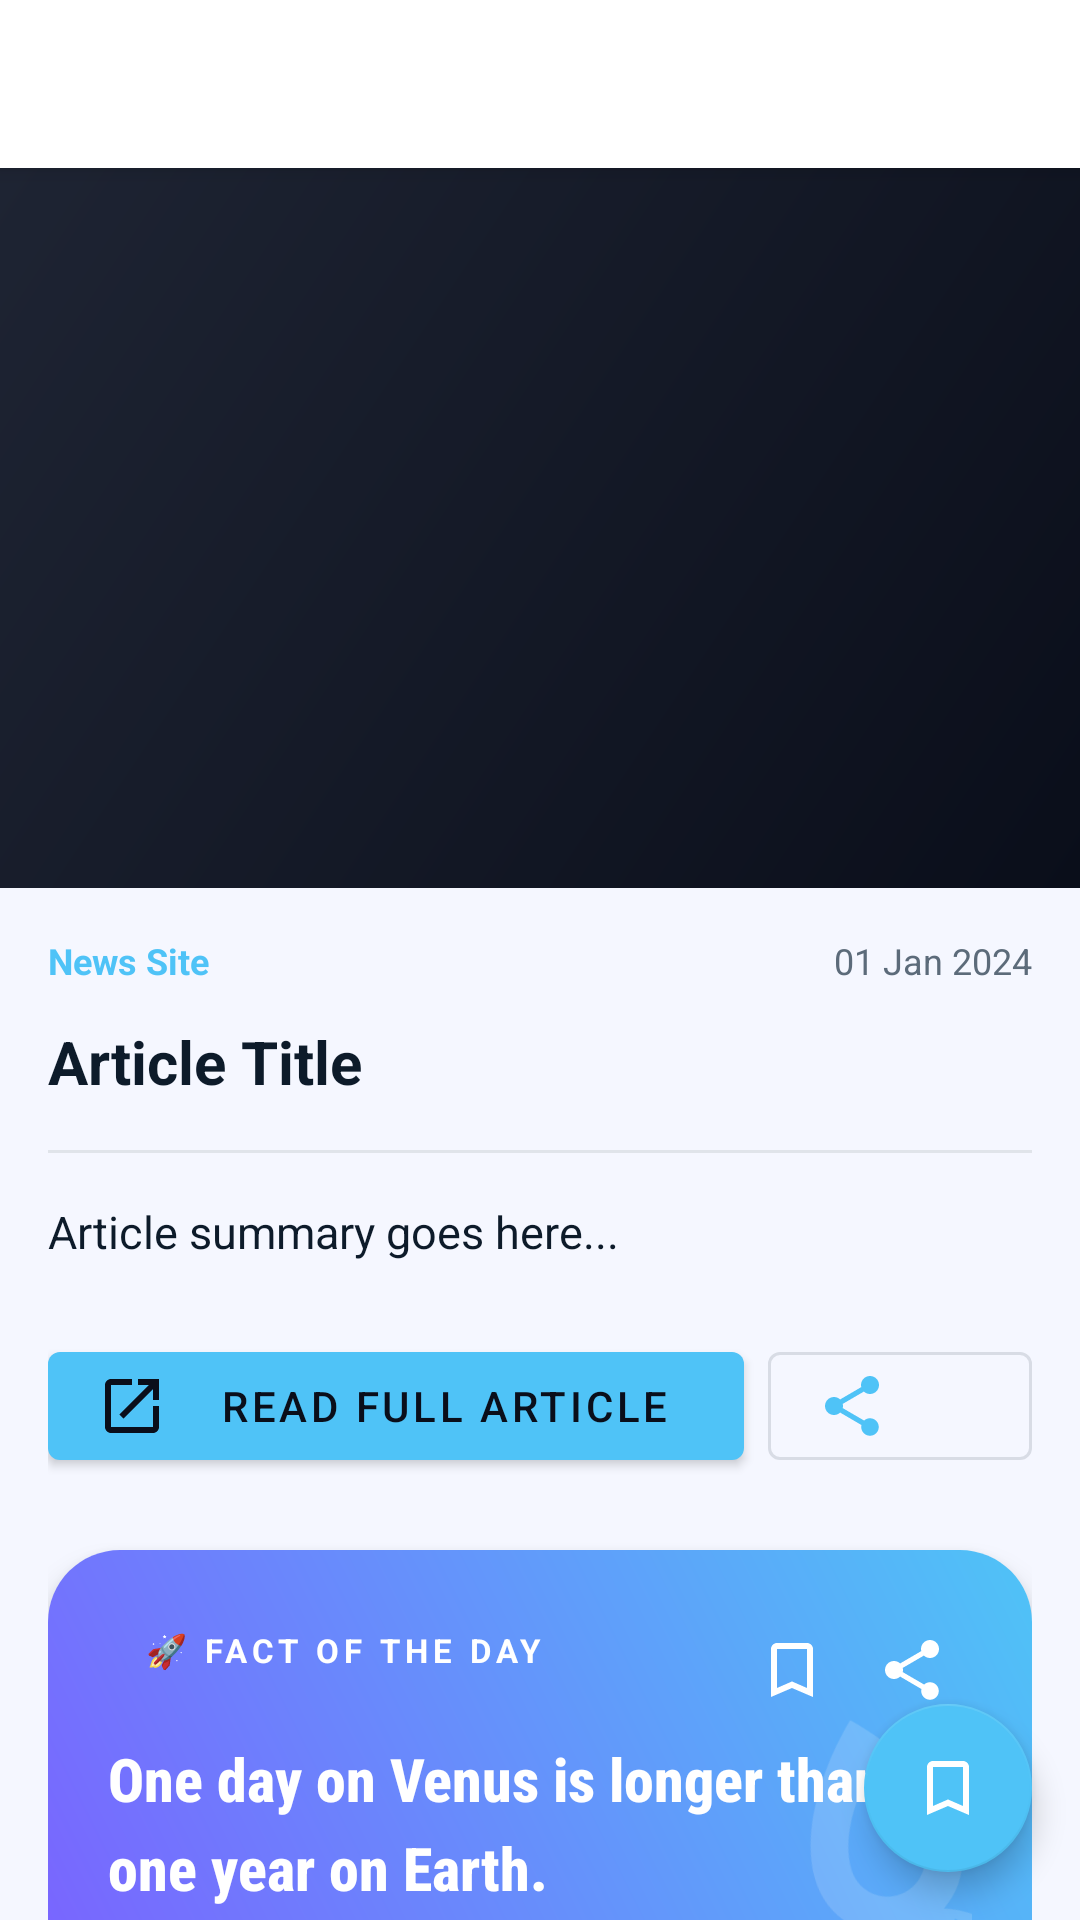

Reconstruct the res/layout file that produces this screen, plus the resources it refers to.
<!-- AndroidManifest.xml: application theme Theme.AoNews -->
<!-- res/layout/activity_detail.xml -->
<?xml version="1.0" encoding="utf-8"?>
<androidx.coordinatorlayout.widget.CoordinatorLayout
    xmlns:android="http://schemas.android.com/apk/res/android"
    xmlns:app="http://schemas.android.com/apk/res-auto"
    android:layout_width="match_parent"
    android:layout_height="match_parent"
    android:background="?attr/colorBackground">

    <com.google.android.material.appbar.AppBarLayout
        android:id="@+id/app_bar"
        android:layout_width="match_parent"
        android:layout_height="wrap_content"
        android:fitsSystemWindows="true">

        <androidx.appcompat.widget.Toolbar
            android:id="@+id/toolbar"
            android:layout_width="match_parent"
            android:layout_height="?attr/actionBarSize"
            android:background="?attr/colorSurface"
            app:layout_scrollFlags="scroll|enterAlways"/>

    </com.google.android.material.appbar.AppBarLayout>

    <androidx.core.widget.NestedScrollView
        android:layout_width="match_parent"
        android:layout_height="match_parent"
        app:layout_behavior="@string/appbar_scrolling_view_behavior">

        <LinearLayout
            android:layout_width="match_parent"
            android:layout_height="wrap_content"
            android:orientation="vertical">

            <ImageView
                android:id="@+id/iv_detail_image"
                android:layout_width="match_parent"
                android:layout_height="240dp"
                android:scaleType="centerCrop"
                android:src="@drawable/placeholder_space"/>

            <LinearLayout
                android:layout_width="match_parent"
                android:layout_height="wrap_content"
                android:orientation="vertical"
                android:padding="16dp">

                <LinearLayout
                    android:layout_width="match_parent"
                    android:layout_height="wrap_content"
                    android:orientation="horizontal"
                    android:layout_marginBottom="12dp">

                    <TextView
                        android:id="@+id/tv_detail_site"
                        android:layout_width="0dp"
                        android:layout_height="wrap_content"
                        android:layout_weight="1"
                        android:textSize="12sp"
                        android:textColor="@color/accent_blue"
                        android:textStyle="bold"
                        android:text="News Site"/>

                    <TextView
                        android:id="@+id/tv_detail_date"
                        android:layout_width="wrap_content"
                        android:layout_height="wrap_content"
                        android:textSize="12sp"
                        android:textColor="?attr/colorOnSurfaceVariant"
                        android:text="01 Jan 2024"/>

                </LinearLayout>

                <TextView
                    android:id="@+id/tv_detail_title"
                    android:layout_width="match_parent"
                    android:layout_height="wrap_content"
                    android:textSize="20sp"
                    android:textStyle="bold"
                    android:textColor="?attr/colorOnSurface"
                    android:lineSpacingExtra="4dp"
                    android:layout_marginBottom="16dp"
                    android:text="Article Title"/>

                <View
                    android:layout_width="match_parent"
                    android:layout_height="1dp"
                    android:background="?attr/colorOutlineVariant"
                    android:layout_marginBottom="16dp"/>

                <TextView
                    android:id="@+id/tv_detail_summary"
                    android:layout_width="match_parent"
                    android:layout_height="wrap_content"
                    android:textSize="15sp"
                    android:textColor="?attr/colorOnSurface"
                    android:lineSpacingExtra="6dp"
                    android:layout_marginBottom="24dp"
                    android:text="Article summary goes here..."/>

                
                <LinearLayout
                    android:layout_width="match_parent"
                    android:layout_height="wrap_content"
                    android:orientation="horizontal"
                    android:gravity="center"
                    android:layout_marginBottom="24dp">

                    <com.google.android.material.button.MaterialButton
                        android:id="@+id/btn_open_in_browser"
                        android:layout_width="0dp"
                        android:layout_height="wrap_content"
                        android:layout_weight="1"
                        android:text="Read Full Article"
                        android:layout_marginEnd="8dp"
                        app:icon="@drawable/ic_open_in_browser"
                        style="@style/Widget.MaterialComponents.Button"/>

                    <com.google.android.material.button.MaterialButton
                        android:id="@+id/btn_share"
                        android:layout_width="wrap_content"
                        android:layout_height="wrap_content"
                        app:icon="@drawable/ic_share"
                        style="@style/Widget.MaterialComponents.Button.OutlinedButton"/>

                </LinearLayout>

                
                <include
                    android:id="@+id/layout_fact"
                    layout="@layout/item_daily_fact"
                    android:layout_width="match_parent"
                    android:layout_height="wrap_content"
                    android:layout_marginBottom="32dp"/>

            </LinearLayout>
        </LinearLayout>
    </androidx.core.widget.NestedScrollView>

    <com.google.android.material.floatingactionbutton.FloatingActionButton
        android:id="@+id/fab_bookmark"
        android:layout_width="wrap_content"
        android:layout_height="wrap_content"
        android:layout_gravity="bottom|end"
        android:layout_margin="16dp"
        android:src="@drawable/ic_bookmark_outline"
        app:backgroundTint="?attr/colorPrimary"/>

</androidx.coordinatorlayout.widget.CoordinatorLayout>
<!-- res/layout/item_daily_fact.xml (included above) -->
<?xml version="1.0" encoding="utf-8"?>
<com.google.android.material.card.MaterialCardView
    xmlns:android="http://schemas.android.com/apk/res/android"
    xmlns:app="http://schemas.android.com/apk/res-auto"
    android:id="@+id/card_daily_fact"
    android:layout_width="match_parent"
    android:layout_height="wrap_content"
    android:layout_marginHorizontal="12dp"
    android:layout_marginTop="12dp"
    android:layout_marginBottom="8dp"
    app:cardCornerRadius="24dp"
    app:cardElevation="6dp"
    app:strokeWidth="0dp">

    <RelativeLayout
        android:layout_width="match_parent"
        android:layout_height="wrap_content"
        android:background="@drawable/gradient_fact_card"
        android:padding="20dp">

        <TextView
            android:id="@+id/tv_fact_label"
            android:layout_width="wrap_content"
            android:layout_height="wrap_content"
            android:text="@string/fact_of_the_day"
            android:textColor="#FFFFFF"
            android:textSize="11sp"
            android:textStyle="bold"
            android:letterSpacing="0.15"
            android:background="@drawable/bg_fact_label"
            android:paddingHorizontal="12dp"
            android:paddingVertical="6dp"
            android:layout_marginBottom="16dp"/>

        <LinearLayout
            android:layout_width="wrap_content"
            android:layout_height="wrap_content"
            android:layout_alignParentEnd="true"
            android:layout_alignTop="@id/tv_fact_label"
            android:orientation="horizontal">

            <ImageButton
                android:id="@+id/btn_favorite_fact"
                android:layout_width="40dp"
                android:layout_height="40dp"
                android:background="?attr/selectableItemBackgroundBorderless"
                android:src="@drawable/ic_bookmark_outline"
                app:tint="#FFFFFF"
                android:contentDescription="Favorite Fact"/>

            <ImageButton
                android:id="@+id/btn_share_fact"
                android:layout_width="40dp"
                android:layout_height="40dp"
                android:background="?attr/selectableItemBackgroundBorderless"
                android:src="@drawable/ic_share"
                app:tint="#FFFFFF"
                android:contentDescription="Share Fact"/>
        </LinearLayout>

        <TextView
            android:id="@+id/tv_fact_content"
            android:layout_width="match_parent"
            android:layout_height="wrap_content"
            android:layout_below="@id/tv_fact_label"
            android:textColor="#FFFFFF"
            android:textSize="20sp"
            android:textStyle="bold"
            android:lineSpacingExtra="6dp"
            android:fontFamily="sans-serif-condensed-medium"
            android:text="One day on Venus is longer than one year on Earth."
            android:layout_marginEnd="20dp"/>

        <ImageView
            android:layout_width="100dp"
            android:layout_height="100dp"
            android:layout_alignParentEnd="true"
            android:layout_alignParentBottom="true"
            android:alpha="0.15"
            android:src="@drawable/ic_rocket"
            app:tint="#FFFFFF"
            android:layout_marginBottom="-20dp"
            android:layout_marginEnd="-20dp"
            android:rotation="-15"
            android:contentDescription="@null"/>

        <TextView
            android:layout_width="wrap_content"
            android:layout_height="wrap_content"
            android:layout_below="@id/tv_fact_content"
            android:layout_marginTop="12dp"
            android:text="Tap to shuffle ✨"
            android:textColor="#CCFFFFFF"
            android:textSize="10sp"
            android:textStyle="italic"/>

    </RelativeLayout>

</com.google.android.material.card.MaterialCardView>
<!-- resources referenced by this layout -->
<resources>
  <color name="accent_blue">#4FC3F7</color>
  <!-- drawable gradient_fact_card (drawable) -->
  <?xml version="1.0" encoding="utf-8"?>
  <shape xmlns:android="http://schemas.android.com/apk/res/android">
      <gradient
          android:startColor="#7B61FF"
          android:endColor="#4FC3F7"
          android:angle="45"
          android:type="linear"/>
      <corners android:radius="20dp"/>
  </shape>
  <!-- drawable ic_bookmark_outline (drawable) -->
  <vector xmlns:android="http://schemas.android.com/apk/res/android"
      android:width="24dp" android:height="24dp" android:viewportWidth="24" android:viewportHeight="24">
      <path android:fillColor="#AAAAAA"
          android:pathData="M17,3H7C5.9,3 5,3.9 5,5V21L12,18L19,21V5C19,3.9 18.1,3 17,3ZM17,18L12,15.82L7,18V5H17V18Z"/>
  </vector>
  <!-- drawable ic_open_in_browser (drawable) -->
  <vector xmlns:android="http://schemas.android.com/apk/res/android"
      android:width="24dp" android:height="24dp" android:viewportWidth="24" android:viewportHeight="24">
      <path android:fillColor="#FFFFFF"
          android:pathData="M19,19H5V5H12V3H5C3.89,3 3,3.9 3,5V19C3,20.1 3.89,21 5,21H19C20.1,21 21,20.1 21,19V12H19M14,3V5H17.59L7.76,14.83L9.17,16.24L19,6.41V10H21V3H14Z"/>
  </vector>
  <!-- drawable ic_rocket (drawable) -->
  <vector xmlns:android="http://schemas.android.com/apk/res/android"
      android:width="96dp" android:height="96dp" android:viewportWidth="24" android:viewportHeight="24">
      <path android:fillColor="#4FC3F7"
          android:pathData="M12,2.5C12,2.5 6,8 6,14C6,17.31 8.69,20 12,20C15.31,20 18,17.31 18,14C18,8 12,2.5 12,2.5ZM12,17C10.34,17 9,15.66 9,14C9,11.5 10.5,9.2 12,7.3C13.5,9.2 15,11.5 15,14C15,15.66 13.66,17 12,17ZM6,22L8,20L10,22L12,20L14,22L16,20L18,22V20.5C17,19.5 15,18.5 12,18.5C9,18.5 7,19.5 6,20.5V22Z"/>
  </vector>
  <!-- drawable ic_share (drawable) -->
  <vector xmlns:android="http://schemas.android.com/apk/res/android"
      android:width="24dp" android:height="24dp" android:viewportWidth="24" android:viewportHeight="24">
      <path android:fillColor="#AAAAAA"
          android:pathData="M18,16.08C17.24,16.08 16.56,16.38 16.04,16.85L8.91,12.7C8.96,12.47 9,12.24 9,12C9,11.76 8.96,11.53 8.91,11.3L15.96,7.19C16.5,7.69 17.21,8 18,8C19.66,8 21,6.66 21,5C21,3.34 19.66,2 18,2C16.34,2 15,3.34 15,5C15,5.24 15.04,5.47 15.09,5.7L8.04,9.81C7.5,9.31 6.79,9 6,9C4.34,9 3,10.34 3,12C3,13.66 4.34,15 6,15C6.79,15 7.5,14.69 8.04,14.19L15.16,18.35C15.11,18.56 15.08,18.78 15.08,19C15.08,20.61 16.39,21.92 18,21.92C19.61,21.92 20.92,20.61 20.92,19C20.92,17.39 19.61,16.08 18,16.08Z"/>
  </vector>
  <!-- drawable placeholder_space (drawable) -->
  <?xml version="1.0" encoding="utf-8"?>
  <layer-list xmlns:android="http://schemas.android.com/apk/res/android">
      <item>
          <shape android:shape="rectangle">
              <gradient android:startColor="#0A0E1A" android:endColor="#1E2433"
                  android:angle="135" android:type="linear"/>
          </shape>
      </item>
  </layer-list>
  <string name="fact_of_the_day">🚀 FACT OF THE DAY</string>
  <color name="accent_purple">#7B61FF</color>
  <color name="dark_bg">#0A0E1A</color>
  <color name="accent_orange">#FF8A65</color>
  <color name="white">#FFFFFF</color>
  <color name="light_bg">#F5F7FF</color>
  <color name="light_surface">#FFFFFF</color>
  <color name="light_on_surface">#0D1B2A</color>
</resources>
